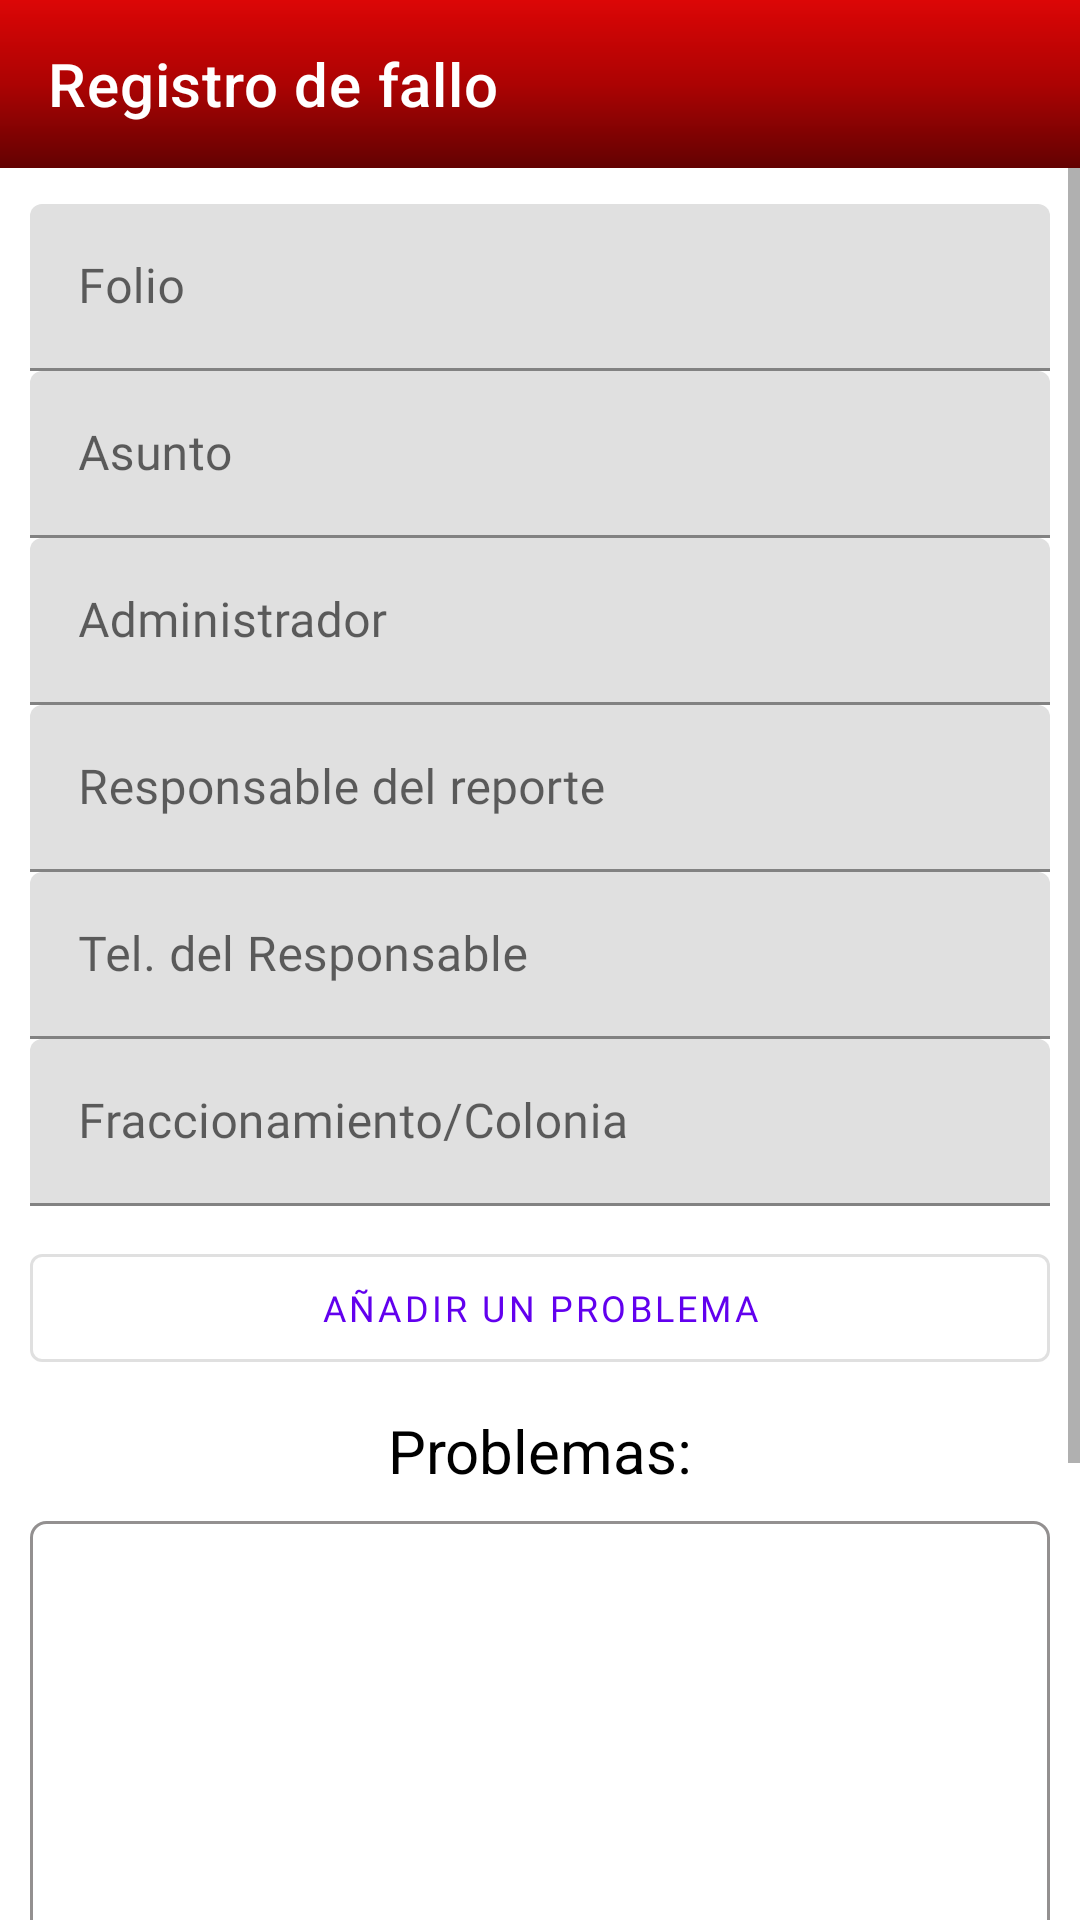

Android layout source for this screen:
<!-- AndroidManifest.xml: fallback theme Theme.MaterialComponents.DayNight.NoActionBar -->
<!-- res/layout/activity_reporte.xml -->
<?xml version="1.0" encoding="utf-8"?>
<LinearLayout xmlns:android="http://schemas.android.com/apk/res/android"
    xmlns:app="http://schemas.android.com/apk/res-auto"
    xmlns:tools="http://schemas.android.com/tools"
    android:layout_width="match_parent"
    android:layout_height="match_parent"
    android:orientation="vertical"
    tools:context=".mainactivities.ReporteActivity">

    <com.google.android.material.appbar.MaterialToolbar
        android:id="@+id/toolbar"
        android:layout_width="match_parent"
        android:layout_height="wrap_content"
        android:background="@drawable/red_gradiant"
        android:fontFamily="@font/helvetica"
        app:navigationIcon="@drawable/arrow_back_24"
        app:navigationIconTint="@color/white"
        app:title="Registro de fallo"
        app:titleTextColor="@color/white" />

    <ScrollView
        android:layout_width="match_parent"
        android:layout_height="match_parent"
        android:fillViewport="true">

        <LinearLayout
            android:layout_width="match_parent"
            android:layout_height="wrap_content"
            android:orientation="vertical">

            <com.google.android.material.textfield.TextInputLayout
                android:layout_width="match_parent"
                android:layout_height="wrap_content"
                android:layout_marginHorizontal="10dp"
                android:layout_marginTop="12dp"
                android:hint="Folio">

                <com.google.android.material.textfield.TextInputEditText
                    android:id="@+id/folio"
                    android:layout_width="match_parent"
                    android:layout_height="wrap_content"
                    android:fontFamily="@font/helvetica"
                    android:inputType="textCapSentences" />
            </com.google.android.material.textfield.TextInputLayout>

            <com.google.android.material.textfield.TextInputLayout
                android:layout_width="match_parent"
                android:layout_height="wrap_content"
                android:layout_marginHorizontal="10dp"
                android:hint="Asunto">

                <com.google.android.material.textfield.TextInputEditText
                    android:id="@+id/asunto"
                    android:layout_width="match_parent"
                    android:layout_height="wrap_content"
                    android:fontFamily="@font/helvetica"
                    android:inputType="textCapSentences" />
            </com.google.android.material.textfield.TextInputLayout>

            <com.google.android.material.textfield.TextInputLayout
                android:layout_width="match_parent"
                android:layout_height="wrap_content"
                android:layout_marginHorizontal="10dp"
                android:hint="Administrador">

                <com.google.android.material.textfield.TextInputEditText
                    android:id="@+id/admin"
                    android:layout_width="match_parent"
                    android:layout_height="wrap_content"
                    android:fontFamily="@font/helvetica"
                    android:inputType="textCapSentences" />
            </com.google.android.material.textfield.TextInputLayout>

            <com.google.android.material.textfield.TextInputLayout
                android:layout_width="match_parent"
                android:layout_height="wrap_content"
                android:layout_marginHorizontal="10dp"
                android:hint="Responsable del reporte">

                <com.google.android.material.textfield.TextInputEditText
                    android:id="@+id/tecnico"
                    android:layout_width="match_parent"
                    android:layout_height="wrap_content"
                    android:fontFamily="@font/helvetica"
                    android:inputType="textCapSentences" />
            </com.google.android.material.textfield.TextInputLayout>

            <com.google.android.material.textfield.TextInputLayout
                android:layout_width="match_parent"
                android:layout_height="wrap_content"
                android:layout_marginHorizontal="10dp"
                android:hint="Tel. del Responsable">

                <com.google.android.material.textfield.TextInputEditText
                    android:id="@+id/celTecnico"
                    android:layout_width="match_parent"
                    android:layout_height="wrap_content"
                    android:fontFamily="@font/helvetica"
                    android:inputType="number"
                    android:maxLength="10"/>
            </com.google.android.material.textfield.TextInputLayout>

            <com.google.android.material.textfield.TextInputLayout
                android:layout_width="match_parent"
                android:layout_height="match_parent"
                android:layout_marginHorizontal="10dp"
                android:hint="Fraccionamiento/Colonia">

                <com.google.android.material.textfield.TextInputEditText
                    android:id="@+id/fracc"
                    android:inputType="textCapSentences"
                    android:layout_width="match_parent"
                    android:layout_height="match_parent"
                    android:fontFamily="@font/helvetica" />
            </com.google.android.material.textfield.TextInputLayout>


            <LinearLayout
                android:layout_width="match_parent"
                android:layout_height="wrap_content"
                android:layout_margin="10dp"
                android:orientation="vertical">

                <com.google.android.material.button.MaterialButton
                    android:id="@+id/btnProblema"
                    style="@style/Widget.MaterialComponents.Button.OutlinedButton"
                    android:layout_width="match_parent"
                    android:layout_height="wrap_content"
                    android:layout_margin="0dp"
                    android:fontFamily="@font/helvetica"
                    android:text="añadir un problema"
                    android:textSize="12sp" />

                <TextView
                    android:id="@+id/txtProblema"
                    android:layout_width="match_parent"
                    android:layout_height="wrap_content"
                    android:layout_marginVertical="10dp"
                    android:gravity="center"
                    android:text="Problemas:"
                    android:textColor="@color/black"
                    android:textSize="20sp" />

                <androidx.recyclerview.widget.RecyclerView
                    android:id="@+id/recycler"
                    android:layout_width="match_parent"
                    android:layout_height="270dp"
                    android:background="@drawable/background_recycler"
                    android:padding="5dp" />
            </LinearLayout>

            <LinearLayout
                android:layout_width="match_parent"
                android:layout_height="match_parent"
                android:layout_marginBottom="20dp"
                android:orientation="horizontal">

                <TextView
                    android:id="@+id/makePdf"
                    android:layout_width="match_parent"
                    android:layout_height="wrap_content"
                    android:layout_weight="1"
                    android:autoLink="phone"
                    android:fontFamily="@font/helvetica"
                    android:gravity="center"
                    android:padding="10dp"
                    android:text="@string/link1"
                    android:textColor="#00BCD4" />

                <TextView
                    android:id="@+id/takeImg"
                    android:layout_width="match_parent"
                    android:layout_height="wrap_content"
                    android:layout_weight="1"
                    android:autoLink="phone"
                    android:fontFamily="@font/helvetica"
                    android:gravity="center"
                    android:padding="10dp"
                    android:text="@string/link2"
                    android:textColor="#00BCD4" />
            </LinearLayout>

        </LinearLayout>
    </ScrollView>
</LinearLayout>
<!-- resources referenced by this layout -->
<resources>
  <!-- drawable background_recycler (drawable) -->
  <?xml version="1.0" encoding="utf-8"?>
  <shape xmlns:android="http://schemas.android.com/apk/res/android" android:shape="rectangle">
      <size android:width="300dp" android:height="150dp" />
      <solid android:color="#00FFFFFF" />
      <corners android:topRightRadius="5dp" android:topLeftRadius="5dp" android:bottomRightRadius="5dp" android:bottomLeftRadius="5dp"/>
      <stroke android:color="#939090" android:width="1dp"/>
      <padding android:right="1dp" android:top="1dp" />
  
  </shape>
  <!-- drawable red_gradiant (drawable) -->
  <?xml version="1.0" encoding="utf-8"?>
  <shape xmlns:android="http://schemas.android.com/apk/res/android" android:shape="rectangle" >
      <size android:width="20dp" android:height="20dp"/>
      <gradient android:startColor="#FFDC0606" android:centerColor="#AC0303" android:endColor="#630202" android:type="linear" android:angle="-90 " />
  </shape>
  <string name="link1"><u>Convertir en PDF</u></string>
  <string name="link2"><u>Salir</u></string>
  <!-- not gathered from this repository: default colours our renderer supplied (Android Studio template values) -->
  <color name="black">#FF000000</color>
  <color name="white">#FFFFFFFF</color>
</resources>
